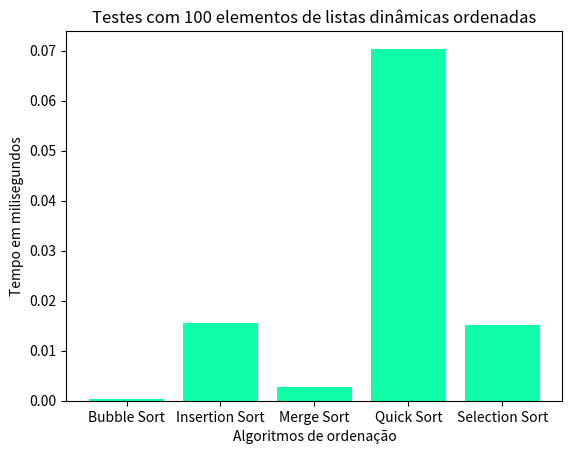

The script that saved this image:
import matplotlib.pyplot as plt

# Dados
categorias = ['Bubble Sort', 'Insertion Sort', 'Merge Sort', 'Quick Sort', 'Selection Sort']
lista_d = [0.0004, 0.0155, 0.0028, 0.0704, 0.0152]

# Criar gráfico
plt.bar(categorias, lista_d, color='#0effa7')

# Adicionar títulos e labels
plt.title('Testes com 100 elementos de listas dinâmicas ordenadas')
plt.xlabel('Algoritmos de ordenação')
plt.ylabel('Tempo em milisegundos')

# Mostrar
plt.show()
